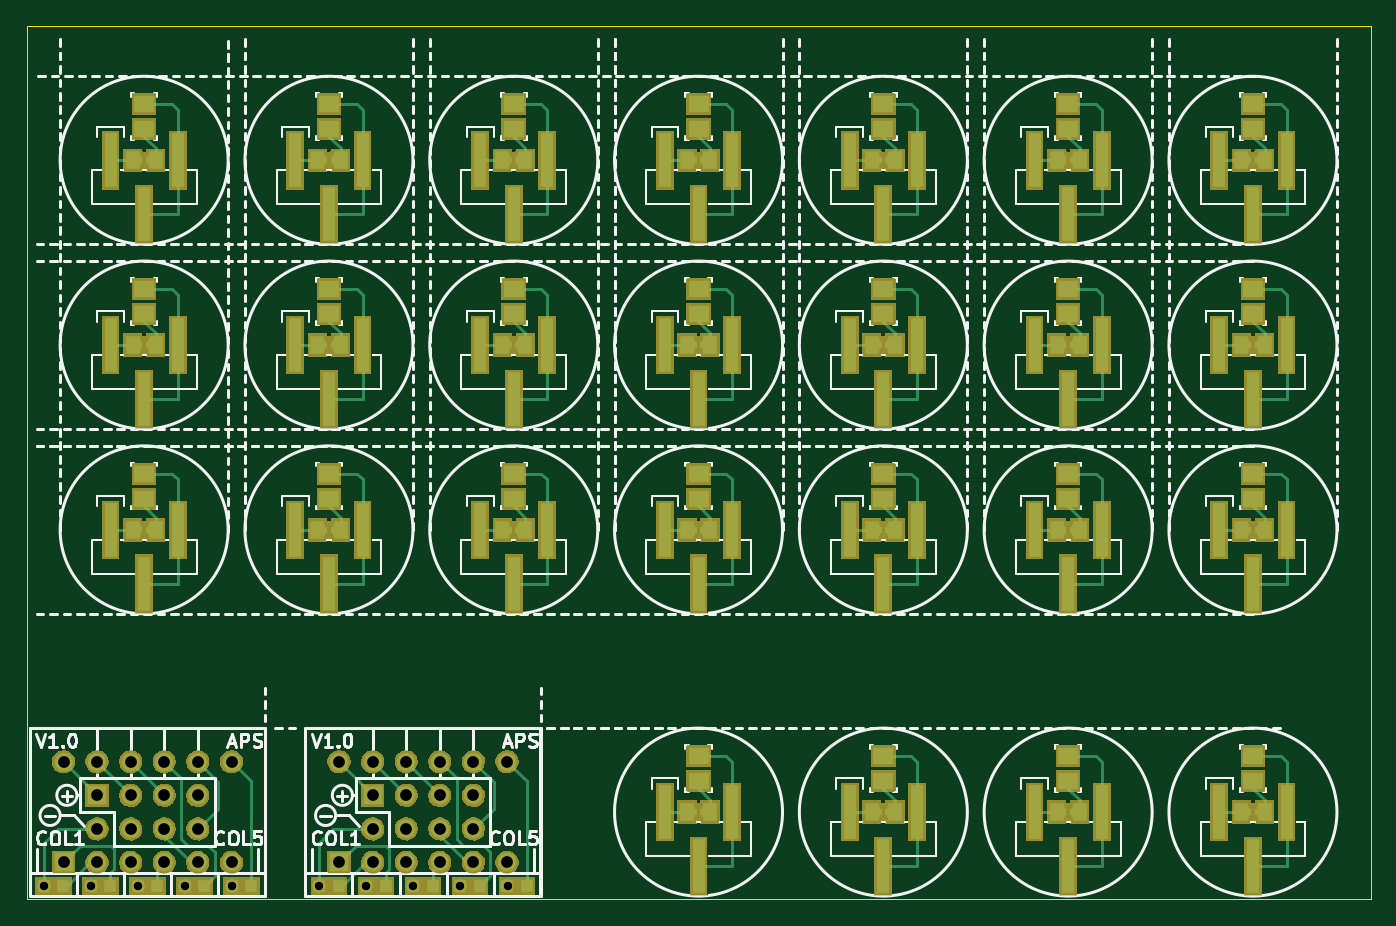
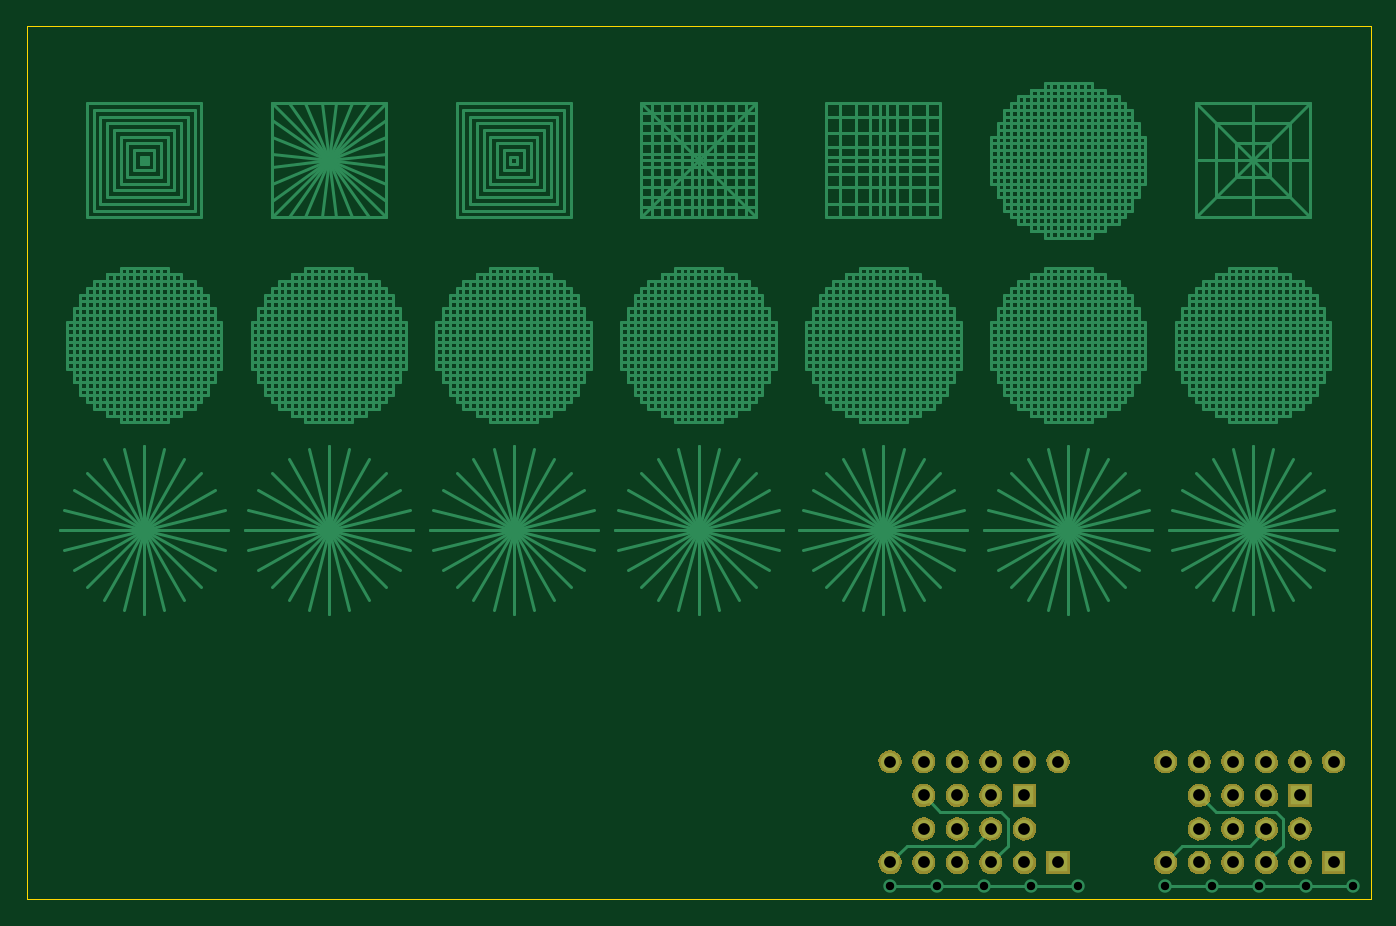
Circuit board: 7 layer files. Board 101.6 x 66.0 mm.
- bottom_copper: spiky_sphere-B_Cu.gbl (83262 bytes)
- bottom_mask: spiky_sphere-B_Mask.gbs (19771 bytes)
- outline: spiky_sphere-Edge_Cuts.gbr (374 bytes)
- top_copper: spiky_sphere-F_Cu.gtl (16247 bytes)
- top_mask: spiky_sphere-F_Mask.gts (53223 bytes)
- top_silk: spiky_sphere-F_SilkS.gto (71143 bytes)
- drill: spiky_sphere.drl (933 bytes)

=== bottom_copper: spiky_sphere-B_Cu.gbl (83262 bytes, source omitted) ===
=== bottom_mask: spiky_sphere-B_Mask.gbs (19771 bytes, source omitted) ===
=== outline: spiky_sphere-Edge_Cuts.gbr ===
G04 (created by PCBNEW (2013-07-07 BZR 4022)-stable) date 2/5/2014 8:06:24 PM*
%MOIN*%
G04 Gerber Fmt 3.4, Leading zero omitted, Abs format*
%FSLAX34Y34*%
G01*
G70*
G90*
G04 APERTURE LIST*
%ADD10C,0.007*%
%ADD11C,0.00393701*%
G04 APERTURE END LIST*
G54D10*
G54D11*
X0Y0D02*
X0Y26000D01*
X40000Y0D02*
X0Y0D01*
X40000Y26000D02*
X40000Y0D01*
X0Y26000D02*
X40000Y26000D01*
M02*

=== top_copper: spiky_sphere-F_Cu.gtl (16247 bytes, source omitted) ===
=== top_mask: spiky_sphere-F_Mask.gts (53223 bytes, source omitted) ===
=== top_silk: spiky_sphere-F_SilkS.gto (71143 bytes, source omitted) ===
=== drill: spiky_sphere.drl ===
M48
;DRILL file {Pcbnew (2013-07-07 BZR 4022)-stable} date 2/5/2014 8:06:32 PM
;FORMAT={2:4/ absolute / inch / keep zeros}
FMAT,2
INCH,TZ
T1C0.025
T2C0.035
%
G90
G05
M72
T1
X000515Y000400
X001915Y000400
X003315Y000400
X004715Y000400
X006115Y000400
X008715Y000400
X010115Y000400
X011515Y000400
X012915Y000400
X014315Y000400
T2
X001100Y004100
X001100Y001100
X002100Y004100
X002100Y003100
X002100Y002100
X002100Y001100
X003100Y004100
X003100Y003100
X003100Y002100
X003100Y001100
X004100Y004100
X004100Y003100
X004100Y002100
X004100Y001100
X005100Y004100
X005100Y003100
X005100Y002100
X005100Y001100
X006100Y004100
X006100Y001100
X009300Y004100
X009300Y001100
X010300Y004100
X010300Y003100
X010300Y002100
X010300Y001100
X011300Y004100
X011300Y003100
X011300Y002100
X011300Y001100
X012300Y004100
X012300Y003100
X012300Y002100
X012300Y001100
X013300Y004100
X013300Y003100
X013300Y002100
X013300Y001100
X014300Y004100
X014300Y001100
T0
M30
